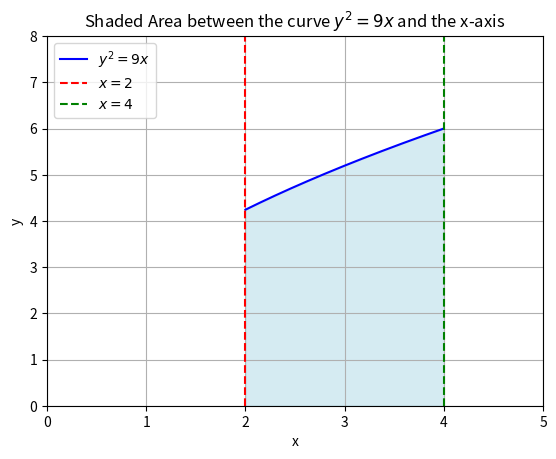

Reproduce this figure in Python.
import numpy as np
import matplotlib.pyplot as plt

# Define the function y^2 = 9x, so y = sqrt(9x)
def y(x):
    return np.sqrt(9 * x)

# Define the x range between 2 and 4
x = np.linspace(2, 4, 400)
y_values = y(x)

# Plot the curve y^2 = 9x
plt.plot(x, y_values, label=r'$y^2 = 9x$', color='blue')

# Fill the area between the curve and x-axis
plt.fill_between(x, y_values, color='lightblue', alpha=0.5)

# Adding vertical lines for x=2 and x=4
plt.axvline(x=2, color='red', linestyle='--', label=r'$x=2$')
plt.axvline(x=4, color='green', linestyle='--', label=r'$x=4$')

# Set the limits of the plot (increase y-axis limit)
plt.xlim([0, 5])
plt.ylim([0, 8])  # Increased the upper limit of the y-axis

# Add labels and a title
plt.xlabel('x')
plt.ylabel('y')
plt.title('Shaded Area between the curve $y^2 = 9x$ and the x-axis')

# Add a legend
plt.legend()

# Display the plot
plt.grid(True)
plt.savefig("Figure_1.png")

